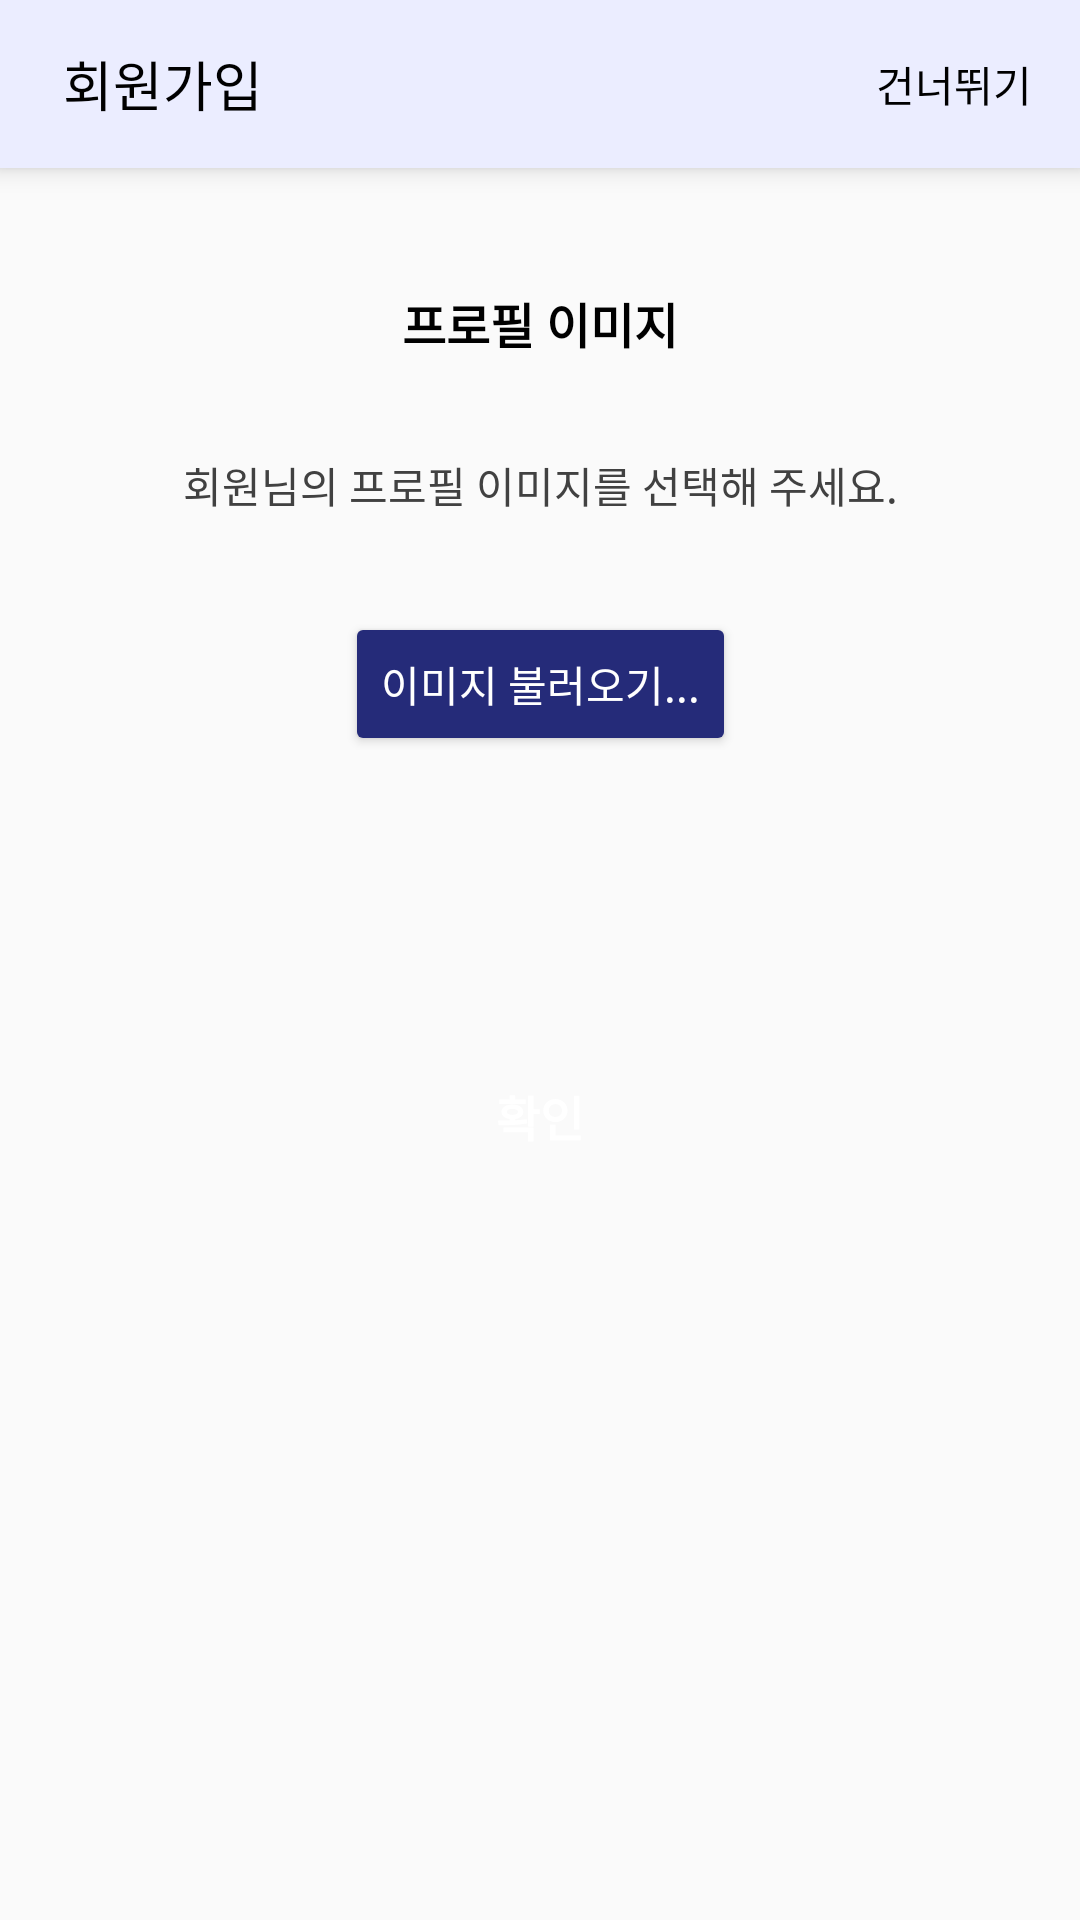

Write the Android layout XML for this screen, with the resource values it uses.
<!-- AndroidManifest.xml: application theme Theme.Daon_UI -->
<!-- res/layout/fragment_join7.xml -->
<?xml version="1.0" encoding="utf-8"?>
<ScrollView
    xmlns:android="http://schemas.android.com/apk/res/android"
    xmlns:app="http://schemas.android.com/apk/res-auto"
    xmlns:tools="http://schemas.android.com/tools"
    android:layout_width="match_parent"
    android:layout_height="match_parent"
    android:layout_gravity="center">

    <androidx.constraintlayout.widget.ConstraintLayout
        android:layout_width="match_parent"
        android:layout_height="match_parent"
        tools:context=".ui.join.JoinFragment7">

        <Toolbar
            android:id="@+id/toolbar3"
            android:layout_width="match_parent"
            android:layout_height="wrap_content"
            android:background="#EBEDFF"
            android:elevation="5dp"
            android:minHeight="?attr/actionBarSize"
            app:contentInsetStart="0dp"
            app:layout_constraintEnd_toEndOf="parent"
            app:layout_constraintStart_toStartOf="parent"
            app:layout_constraintTop_toTopOf="parent">

            <ImageView
                android:id="@+id/toolbar_backbtn"
                android:layout_width="wrap_content"
                android:layout_height="wrap_content"
                android:layout_marginRight="5dp"
                android:clickable="true"
                android:src="@drawable/baseline_arrow_back_24" />

            <TextView
                android:layout_width="wrap_content"
                android:layout_height="wrap_content"
                android:fontFamily="@font/noto_sans_kr_bold"
                android:text="회원가입"
                android:textColor="@color/black"
                android:textSize="18sp" />

            <TextView
                android:id="@+id/skip_btn"
                android:layout_width="wrap_content"
                android:layout_height="wrap_content"
                android:textColor="@color/black"
                android:text="건너뛰기"
                android:layout_gravity="right"
                android:layout_marginRight="16dp"
                android:textSize="14sp"
                android:textStyle="normal"/>

        </Toolbar>

        <TextView
            android:id="@+id/textView33"
            android:layout_width="wrap_content"
            android:layout_height="wrap_content"
            android:layout_marginTop="40dp"
            android:text="프로필 이미지"
            android:textColor="@color/black"
            android:textSize="16sp"
            android:textStyle="bold"
            app:layout_constraintEnd_toEndOf="parent"
            app:layout_constraintStart_toStartOf="parent"
            app:layout_constraintTop_toBottomOf="@+id/toolbar3" />

        <TextView
            android:id="@+id/textView34"
            android:layout_width="wrap_content"
            android:layout_height="wrap_content"
            android:layout_marginTop="32dp"
            android:text="회원님의 프로필 이미지를 선택해 주세요."
            android:textColor="@color/text"
            android:textSize="14sp"
            android:textStyle="normal"
            app:layout_constraintEnd_toEndOf="parent"
            app:layout_constraintStart_toStartOf="parent"
            app:layout_constraintTop_toBottomOf="@+id/textView33" />

        <Button
            android:id="@+id/button4"
            android:layout_width="wrap_content"
            android:layout_height="48dp"
            android:layout_marginTop="32dp"
            android:backgroundTint="#252B79"
            android:text="이미지 불러오기..."
            android:textColor="@color/white"
            android:textSize="14sp"
            app:layout_constraintEnd_toEndOf="parent"
            app:layout_constraintStart_toStartOf="parent"
            app:layout_constraintTop_toBottomOf="@+id/textView34" />

        <Button
            android:id="@+id/next_btn"
            android:layout_width="match_parent"
            android:layout_height="48dp"
            android:layout_marginStart="16dp"
            android:layout_marginTop="96dp"
            android:layout_marginEnd="16dp"
            android:background="@drawable/bg_toolbar_submit_btn"
            android:backgroundTint="@color/mainColor"
            android:text="확인"
            android:textColor="@color/white"
            android:textSize="16sp"
            android:textStyle="bold"
            app:layout_constraintBottom_toBottomOf="parent"
            app:layout_constraintEnd_toEndOf="parent"
            app:layout_constraintHorizontal_bias="1.0"
            app:layout_constraintStart_toStartOf="parent"
            app:layout_constraintTop_toBottomOf="@+id/button4" />

    </androidx.constraintlayout.widget.ConstraintLayout>

</ScrollView>
<!-- resources referenced by this layout -->
<resources>
  <color name="black">#FF000000</color>
  <color name="mainColor">#07A3B7</color>
  <color name="text">#414141</color>
  <color name="white">#FFFFFFFF</color>
  <style name="Theme.Daon_UI" parent="Theme.AppCompat.DayNight.NoActionBar">
          
          <item name="colorPrimary">@color/mainColor</item>
          <item name="colorPrimaryVariant">@color/mainColor</item>
          <item name="colorOnPrimary">@color/white</item>
  
          
          <item name="colorSecondary">@color/teal_200</item>
          <item name="colorSecondaryVariant">@color/teal_700</item>
          <item name="colorOnSecondary">@color/black</item>
  
          
          <item name="android:statusBarColor">?attr/colorPrimaryVariant</item>
  
          
  
          
          <item name="windowSplashScreenBackground">@color/mainColor</item>
  
          <item name="android:scrollbars">none</item>
          <item name="android:overScrollMode">never</item>
          <item name="android:scrollbarSize">0dp</item>
  
  
  
  
          
          <item name="android:windowContentOverlay">@null</item>
          <item name="android:windowIsTranslucent">true</item>
      </style>
  <color name="teal_200">#FF03DAC5</color>
  <color name="teal_700">#FF018786</color>
</resources>
